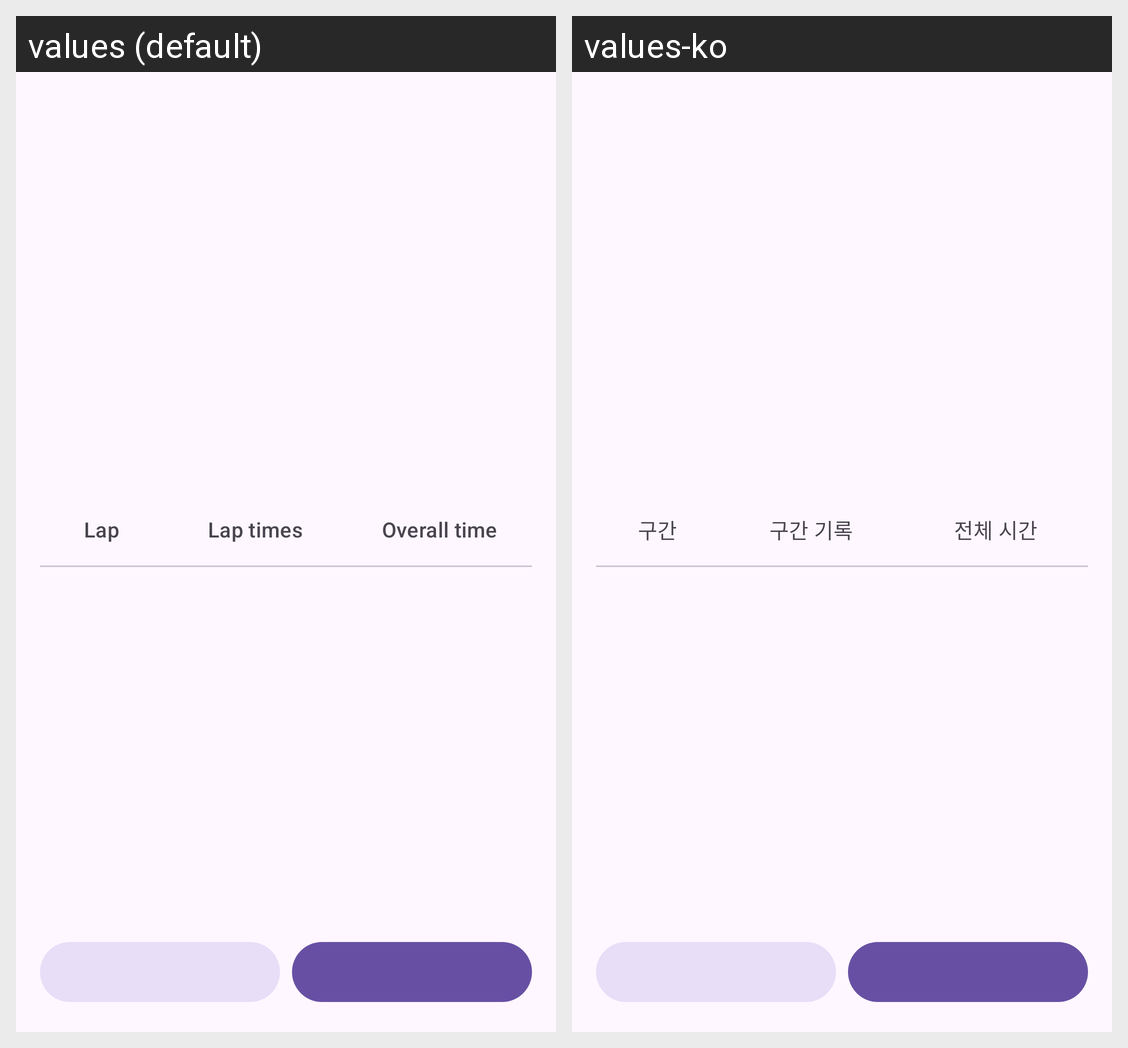

Translations of the strings shown on this Android screen, per locale in the grid:
Android screen res/layout/activity_main.xml rendered under 2 locales, left to right: values (default), values-ko. Device: Nexus 5 (rendered at 1080×1920; each locale shown at half size, 540×960, under a caption strip naming it); theme Theme.Stopwatch.
Strings drawn on this screen, with the default value and each locale's value (text and hints the layout hard-codes, and strings that could not be matched under every locale, appear in the picture but are not listed):

lap
  values: Lap
  values-ko: 구간

lap_times
  values: Lap times
  values-ko: 구간 기록

overall_time
  values: Overall time
  values-ko: 전체 시간
